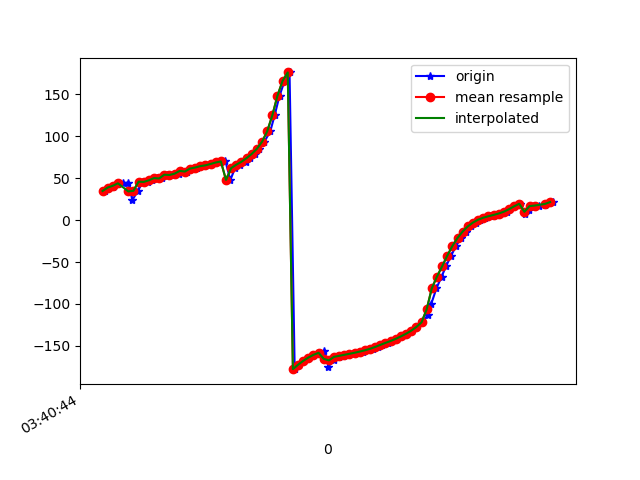

Values plotted in this chart, from the file beside it:
1618803644350, 1499328195340550, 34.65214, 74.01477, -68.05198
1618803644362, 1499328214571320, 38.76, 74.52, -73.19
1618803644381, 1499328233802090, 39.41, 74.01, -74.04
1618803644399, 1499328253032860, 42.42, 74.57, -77.47
1618803644418, 1499328272263630, 43.79, 74.05, -79.66
1618803644440, 1499328291494400, 44.62, 74.39, -80.37
1618803644456, 1499328310725170, 23.66, 73.98, -59.08
1618803644477, 1499328329955940, 34.83, 74.27, -74.53
1618803644498, 1499328349186710, 45.76, 74.27, -89.51
1618803644515, 1499328368417480, 45.48, 73.89, -89.64
1618803644534, 1499328387648250, 47.41, 74.37, -91.94
1618803644552, 1499328406879020, 50.04, 74.01, -95.69
1618803644573, 1499328426109790, 49.62, 74.11, -94.93
1618803644591, 1499328445463765, 54.08, 74.2, -100.5
1618803644609, 1499328464694535, 53.72, 73.91, -100.5
1618803644636, 1499328483925305, 55.29, 74.38, -102
1618803644646, 1499328503156075, 58.61, 74, -106.6
1618803644667, 1499328522386845, 57.85, 74.09, -105.4
1618803644688, 1499328541617615, 61.37, 74.28, -109.3
1618803644706, 1499328560848385, 62.62, 74.42, -110.7
1618803644722, 1499328580079155, 64.27, 74.43, -112.7
1618803644742, 1499328599309925, 65.23, 74.4, -113.9
1618803644760, 1499328618540695, 66.31, 74.37, -115.2
1618803644779, 1499328637771465, 67.44, 74.34, -116.5
1618803644798, 1499328657002235, 68.64, 74.31, -117.9
1618803644818, 1499328676233005, 69.85, 74.31, -119.3
1618803644837, 1499328695463775, 47.82, 75.23, -102.3
1618803644855, 1499328714694545, 61.89, 74.64, -120.4
1618803644876, 1499328733925315, 66.01, 74.63, -125.2
1618803644897, 1499328753156085, 69.52, 74.85, -128.8
1618803644913, 1499328772386855, 73.84, 75.3, -133.1
1618803644931, 1499328791617625, 78.86, 76.22, -138
1618803644949, 1499328810848395, 84.94, 77.62, -143.7
1618803644969, 1499328830079165, 93.32, 79.33, -151.8
1618803644992, 1499328849309935, 105.7, 81, -163.8
1618803645009, 1499328868540705, 124.7, 82.15, 177.5
1618803645028, 1499328887771475, 148.2, 81.86, 154.5
1618803645048, 1499328907002245, 166, 79.82, 137.1
1618803645067, 1499328926233015, 176, 76.65, 127.4
1618803645087, 1499328945463785, -177.7, 73.08, 121.4
1618803645104, 1499328964694555, -172.4, 69.48, 116.6
1618803645124, 1499328983925325, -167.8, 65.82, 112.4
1618803645144, 1499329003156095, -163.9, 61.99, 108.9
1618803645163, 1499329022386865, -160.6, 58.02, 106
1618803645182, 1499329041617635, -158.2, 54.1, 103.7
1618803645202, 1499329060848405, -156.3, 50.33, 101.8
1618803645218, 1499329080079175, -174.5, 51.02, 105.8
1618803645239, 1499329099309945, -167.2, 44.82, 100.5
1618803645259, 1499329118540715, -163, 40.86, 97.11
1618803645276, 1499329137771485, -161.8, 38.6, 95.54
1618803645296, 1499329157002255, -160.6, 36.88, 93.94
1618803645313, 1499329176233025, -159.4, 35.69, 92.36
1618803645334, 1499329195463795, -158.1, 35, 90.8
1618803645351, 1499329214694565, -156.7, 34.8, 89.24
1618803645373, 1499329233925335, -155.2, 35.1, 87.67
1618803645390, 1499329253156105, -153.4, 35.87, 86.01
1618803645411, 1499329272386875, -151.2, 37.06, 84.22
1618803645428, 1499329291617645, -148.7, 38.6, 82.32
1618803645448, 1499329310848415, -146.4, 40.49, 80.42
1618803645466, 1499329330079185, -144.1, 42.71, 78.55
1618803645486, 1499329349309955, -141.5, 45.28, 76.44
... 32 more rows
